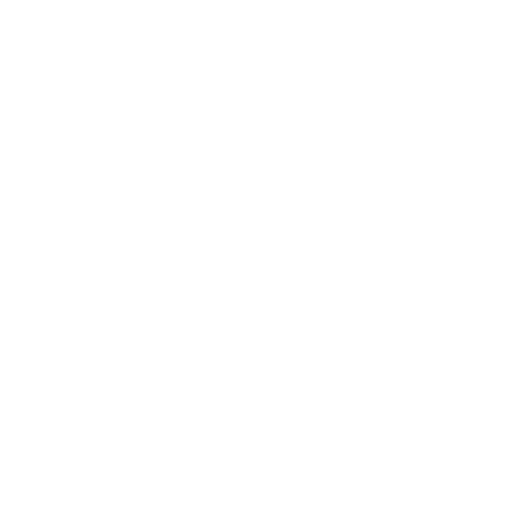
t = 0.00 s
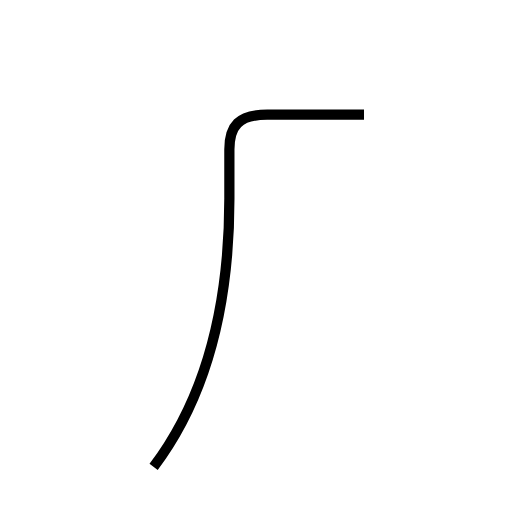
t = 1.43 s
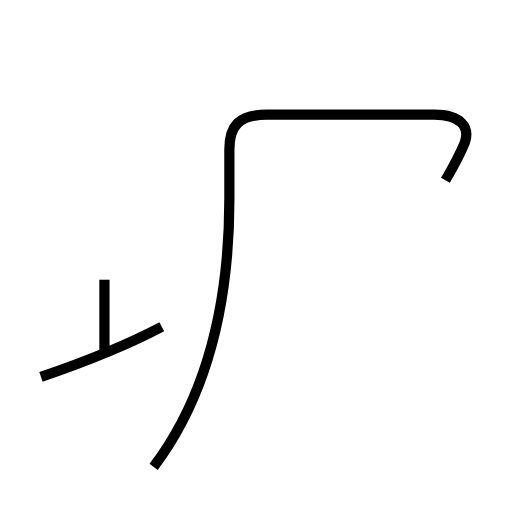
t = 2.52 s
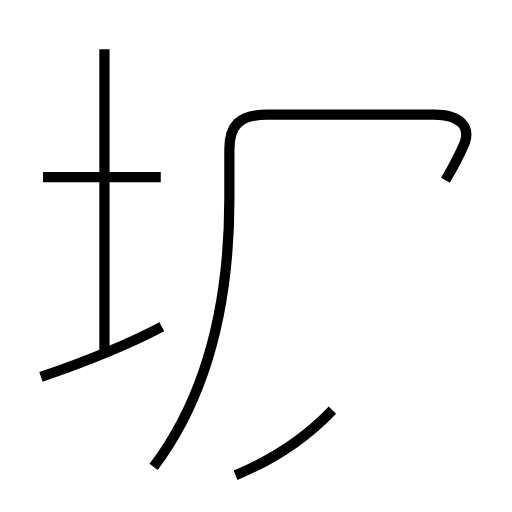
t = 3.89 s
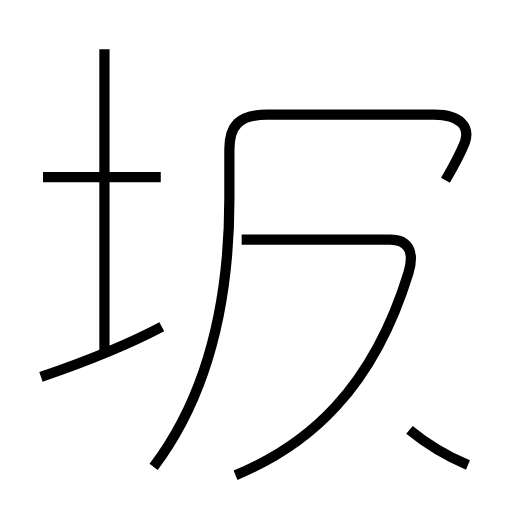
t = 5.12 s
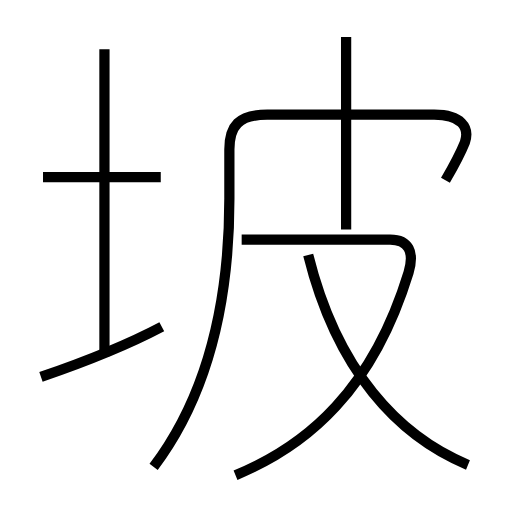
t = 6.29 s

The animated SVG that drew these frames (rendered in a browser with its animation timeline set to each time). Animation: 7 SMIL elements (animate=7); one cycle of 6.29 s.

<?xml version='1.0' encoding='utf-8'?>
<svg viewBox="0.0 -6.0 50.0 50.0" version="1.1" xmlns="http://www.w3.org/2000/svg"><rect x="-1000" y="-1000" width="2000" height="2000" stroke="white" fill="white" /><g style="fill:none;stroke:#000000;stroke-width:1"><path d="M 15.0 1.6 C 19.6 -4.5 22.4 -12.8 22.4 -24.6 L 22.4 -29.4 C 22.4 -31.7 23.3 -32.8 26.1 -32.8 L 42.4 -32.8 C 45.0 -32.8 45.9 -31.6 45.4 -30.1 C 45.0 -29.1 44.2 -27.6 43.5 -26.4 " transform="translate(0.0 38.0)" stroke-dasharray="63.72810474887478" stroke-dashoffset="63.72810474887478"><animate attributeName="stroke-dashoffset" from="63.72810474887478" to="0" dur="1.9118431424662432s" begin="0s" fill="freeze" /></path><path d="M 4.0 -7.2 C 7.5 -8.4 12.4 -10.3 15.8 -12.1 " transform="translate(0.0 38.0)" stroke-dasharray="12.788005901608503" stroke-dashoffset="12.788005901608503"><animate attributeName="stroke-dashoffset" from="12.788005901608503" to="0" dur="0.3836401770482551s" begin="1.9118431424662432s" fill="freeze" /></path><path d="M 10.2 -9.2 L 10.2 -39.2 " transform="translate(0.0 38.0)" stroke-dasharray="30.000000000000004" stroke-dashoffset="30.000000000000004"><animate attributeName="stroke-dashoffset" from="30.000000000000004" to="0" dur="0.9s" begin="2.2954833195144984s" fill="freeze" /></path><path d="M 15.7 -26.7 L 4.2 -26.7 " transform="translate(0.0 38.0)" stroke-dasharray="11.5" stroke-dashoffset="11.5"><animate attributeName="stroke-dashoffset" from="11.5" to="0" dur="0.345s" begin="3.1954833195144983s" fill="freeze" /></path><path d="M 23.0 2.4 C 30.1 -0.5 36.4 -6.0 39.9 -17.4 C 40.5 -19.4 39.9 -20.6 38.1 -20.6 L 23.6 -20.6 " transform="translate(0.0 38.0)" stroke-dasharray="45.99611693809149" stroke-dashoffset="45.99611693809149"><animate attributeName="stroke-dashoffset" from="45.99611693809149" to="0" dur="1.3798835081427447s" begin="3.5404833195144985s" fill="freeze" /></path><path d="M 45.7 1.4 C 38.9 -1.4 32.9 -7.8 30.1 -19.1 " transform="translate(0.0 38.0)" stroke-dasharray="26.761603801782336" stroke-dashoffset="26.761603801782336"><animate attributeName="stroke-dashoffset" from="26.761603801782336" to="0" dur="0.80284811405347s" begin="4.920366827657244s" fill="freeze" /></path><path d="M 33.8 -21.6 L 33.8 -40.4" transform="translate(0.0 38.0)" stroke-dasharray="18.799999999999997" stroke-dashoffset="18.799999999999997"><animate attributeName="stroke-dashoffset" from="18.799999999999997" to="0" dur="0.564s" begin="5.723214941710713s" fill="freeze" /></path></g></svg>
